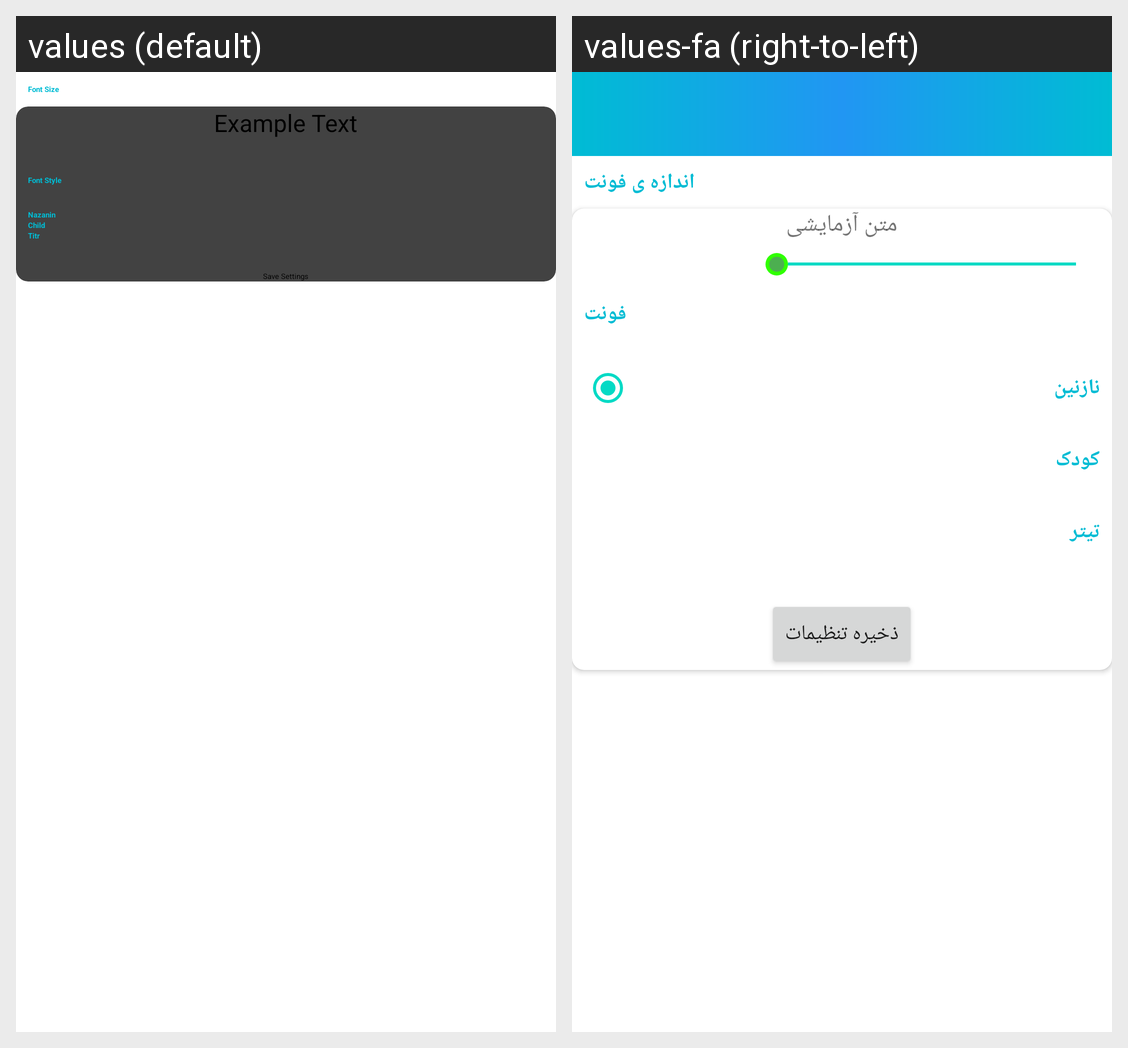

Locale-by-locale string values for the Android screen shown in this grid:
Android screen res/layout/fragment_settings.xml rendered under 2 locales, left to right: values (default), values-fa (right-to-left). Device: Nexus 5 (rendered at 1080×1920; each locale shown at half size, 540×960, under a caption strip naming it); theme Theme.MyNotePade.
Strings drawn on this screen, with the default value and each locale's value (text and hints the layout hard-codes, and strings that could not be matched under every locale, appear in the picture but are not listed):

font_changing
  values: Font Size
  values-fa: اندازه ی فونت

font_size
  values: Example Text
  values-fa: متن آزمایشی

font_style
  values: Font Style
  values-fa: فونت

nazanin
  values: Nazanin
  values-fa: نازنین

child
  values: Child
  values-fa: کودک

titr
  values: Titr
  values-fa: تیتر

save_settings
  values: Save Settings
  values-fa: ذخیره تنظیمات
